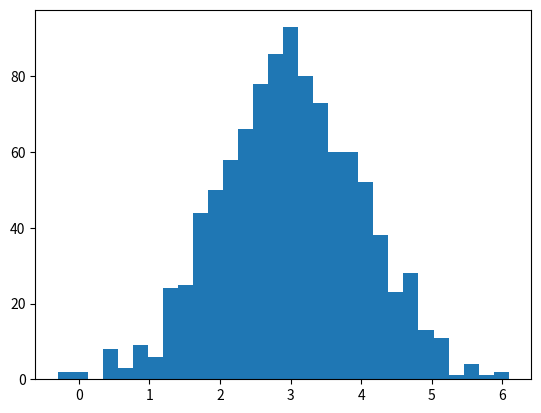

Write the Python code that produced this figure. (Note: this script raises an exception after producing the figure.)
import matplotlib.pyplot as plt
import numpy as np
mu, sigma = 3, 1  # mean and standard deviation
s = np.random.normal(mu, sigma, 1000)
abs(mu - np.mean(s)) < 0.01
abs(sigma - np.std(s, ddof=1)) < 0.01
count, bins, ignored = plt.hist(s, 30, normed=True)
plt.plot(bins, 1/(sigma * np.sqrt(2 * np.pi)) *
         np.exp(- (bins - mu) ** 2 / (2 * sigma ** 2)),
         linewidth=2, color='r')
plt.show()
